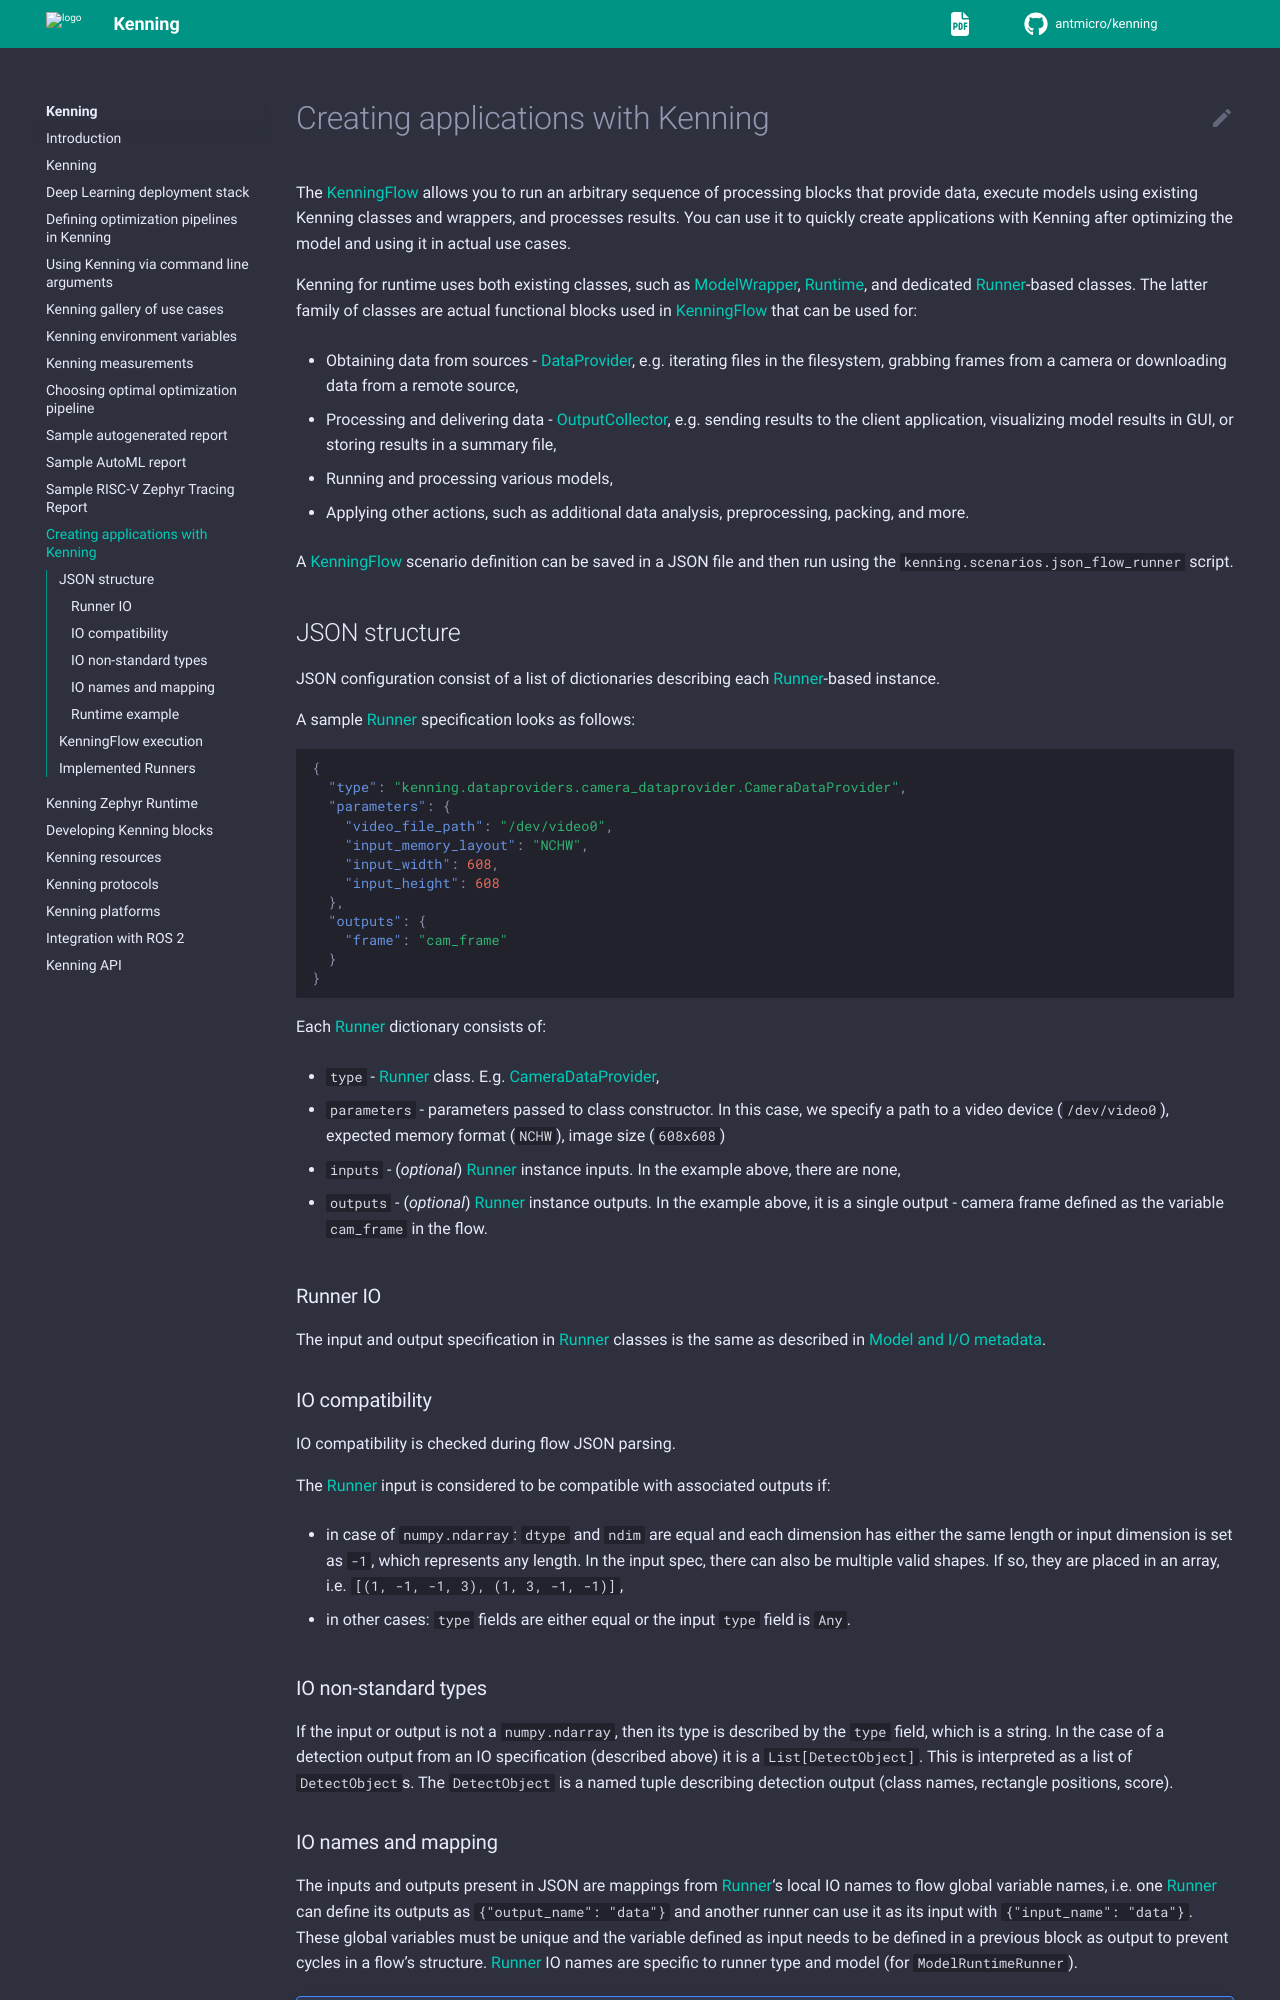

repository: antmicro/kenning · page: kenning-flow.html · generator: sphinx

# Creating applications with Kenning

The [](kenningflow-api) allows you to run an arbitrary sequence of processing blocks that provide data, execute models using existing Kenning classes and wrappers, and processes results.
You can use it to quickly create applications with Kenning after optimizing the model and using it in actual use cases.

Kenning for runtime uses both existing classes, such as [](modelwrapper-api), [](runtime-api), and dedicated [](runner-api)-based classes.
The latter family of classes are actual functional blocks used in [](kenningflow-api) that can be used for:

* Obtaining data from sources - [](dataprovider-api), e.g. iterating files in the filesystem, grabbing frames from a camera or downloading data from a remote source,
* Processing and delivering data - [](outputcollector-api), e.g. sending results to the client application, visualizing model results in GUI, or storing results in a summary file,
* Running and processing various models,
* Applying other actions, such as additional data analysis, preprocessing, packing, and more.

A [](kenningflow-api) scenario definition can be saved in a JSON file and then run using the {{json_flow_runner_script}} script.

## JSON structure

JSON configuration consist of a list of dictionaries describing each [](runner-api)-based instance.

A sample [](runner-api) specification looks as follows:

```json
{
  "type": "kenning.dataproviders.camera_dataprovider.CameraDataProvider",
  "parameters": {
    "video_file_path": "/dev/video0",
    "input_memory_layout": "NCHW",
    "input_width": 608,
    "input_height": 608
  },
  "outputs": {
    "frame": "cam_frame"
  }
}
```

Each [](runner-api) dictionary consists of:

* `type` - [](runner-api) class. E.g. [CameraDataProvider](https://github.com/antmicro/kenning/blob/main/kenning/dataproviders/camera_dataprovider.py),
* `parameters` - parameters passed to class constructor. In this case, we specify a path to a video device (`/dev/video0`), expected memory format (`NCHW`), image size (`608x608`)
* `inputs` - (*optional*) [](runner-api) instance inputs. In the example above, there are none,
* `outputs` - (*optional*) [](runner-api) instance outputs. In the example above, it is a single output - camera frame defined as the variable `cam_frame` in the flow.

### Runner IO

The input and output specification in [](runner-api) classes is the same as described in [](model-io-metadata).

### IO compatibility

IO compatibility is checked during flow JSON parsing.

The [](runner-api) input is considered to be compatible with associated outputs if:

* in case of `numpy.ndarray`: `dtype` and `ndim` are equal and each dimension has either the same length or input dimension is set as `-1`, which represents any length.
  In the input spec, there can also be multiple valid shapes. If so, they are placed in an array, i.e. `[(1, -1, -1, 3), (1, 3, -1, -1)]`,
* in other cases: `type` fields are either equal or the input `type` field is `Any`.
